Run: headless pygame with SDL's dummy video driver; simulated clock (each Clock.tick advances the game by its frame time, no real sleeping); random seed 0; keys injected as events and as key.get_pressed() state; no mouse input.
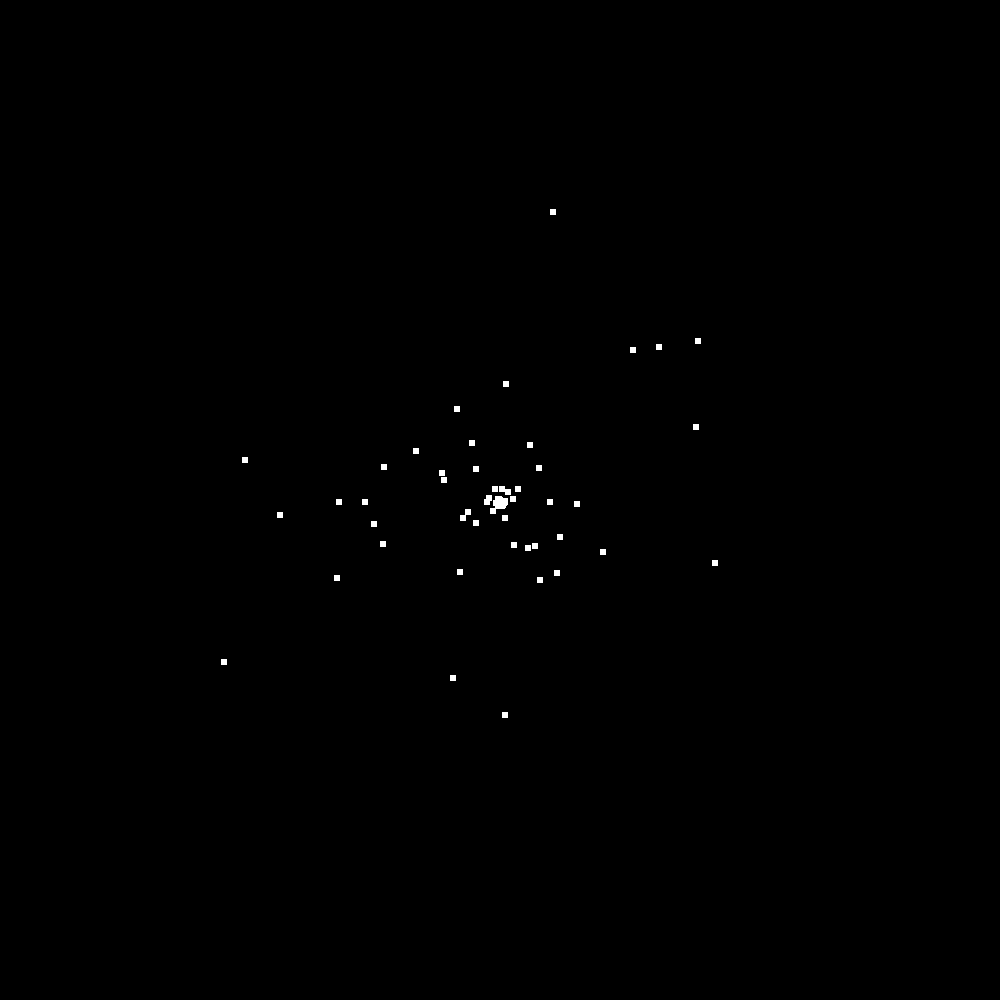
Frame 1 of 4 · flips 1–60 · no input
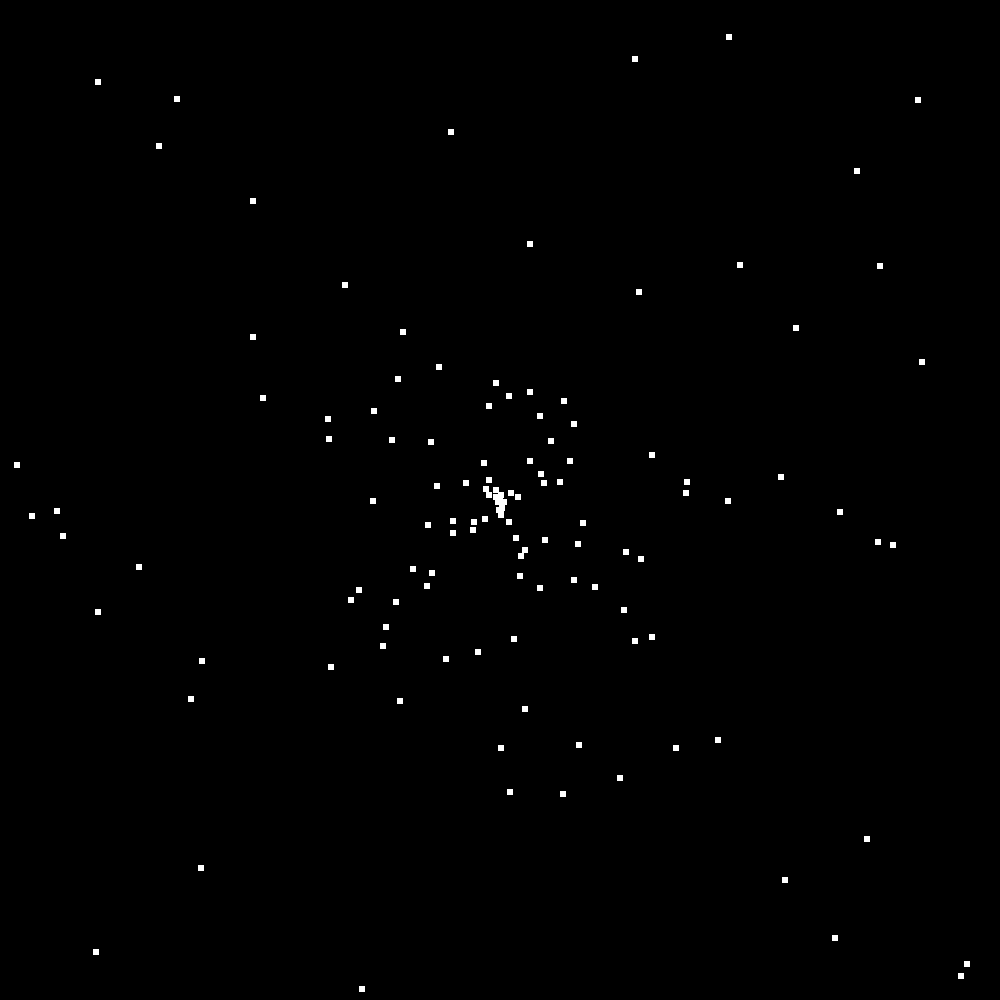
Frame 2 of 4 · flips 61–180 · tapped SPACE, RETURN · held RIGHT (→), D
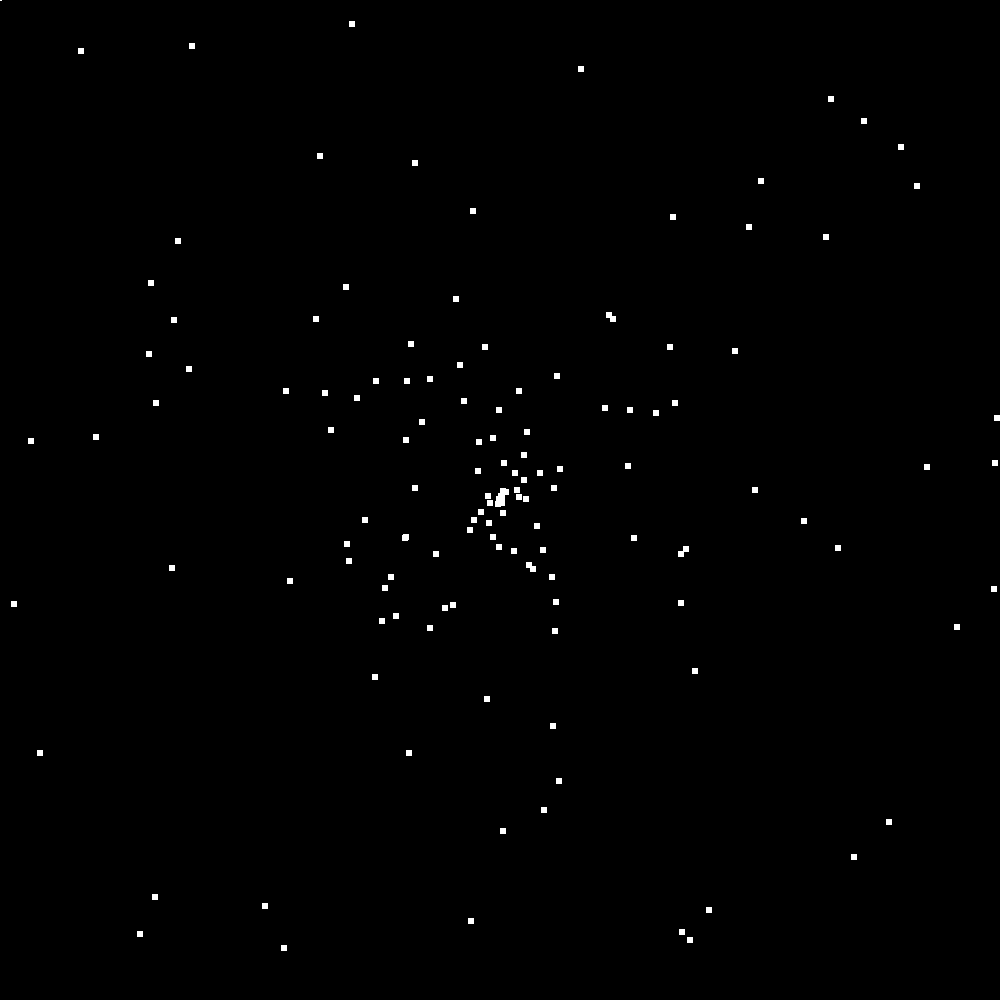
Frame 3 of 4 · flips 181–300 · held DOWN (↓), S
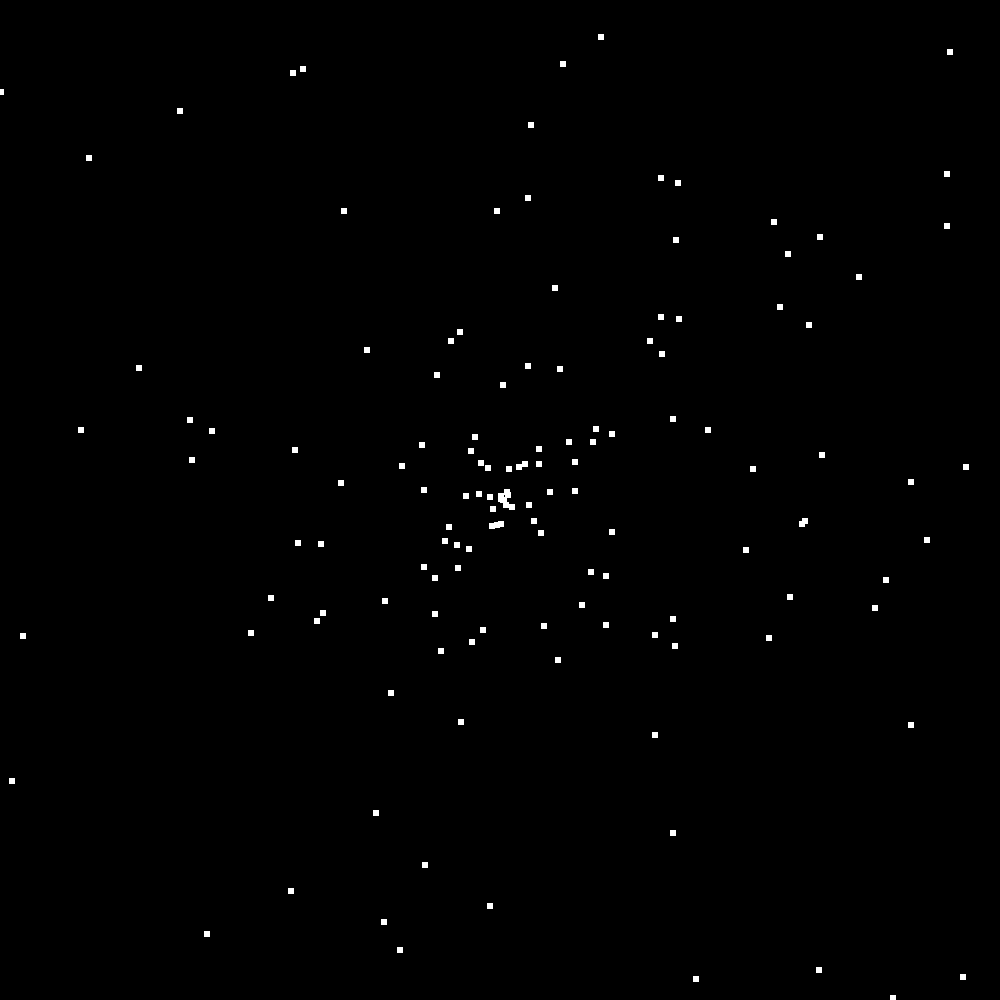
Frame 4 of 4 · flips 301–420 · held LEFT (←), A, UP (↑), W

The pygame program that drew these frames:

import pygame
import sys
import random


class Person(pygame.sprite.Sprite):
    def __init__(self, x, y, dx, dy):
        pygame.sprite.Sprite.__init__(self)
        self.rect = pygame.Rect(0, 0, 6, 6)
        self.rect.center = (x, y)
        self.dx = dx
        self.dy = dy


people = []

clock = pygame.time.Clock()

pygame.init()
pygame.display.set_caption('Memetic Evolution Simulation')
screen = pygame.display.set_mode((1000, 1000), 0, 32)


def random_speed():
    return random.randint(0, 20) / 10 - 1


running = True
while running:
    screen.fill((0, 0, 0))
    # border = pygame.draw.rect(screen, (125, 125, 125),
    #                           (250, 250, 500, 500), 3)

    people.append(Person(500, 500, random_speed(), random_speed()))

    for person in people:
        person.rect.x += person.dx
        person.rect.y += person.dy
        # if person.rect.x >= 750 or person.rect.x <= 250 or person.rect.y >= 750 or person.rect.y <= 250:
        #     person.dx *= - 1
        #     person.dy *= - 1
        # else:
        person.dx += random_speed()
        person.dy += random_speed()

        pygame.draw.rect(screen, (255, 255, 255),
                         person.rect)

    for event in pygame.event.get():
        if event.type == pygame.QUIT:
            running = False

    pygame.display.update()
    clock.tick(60)
